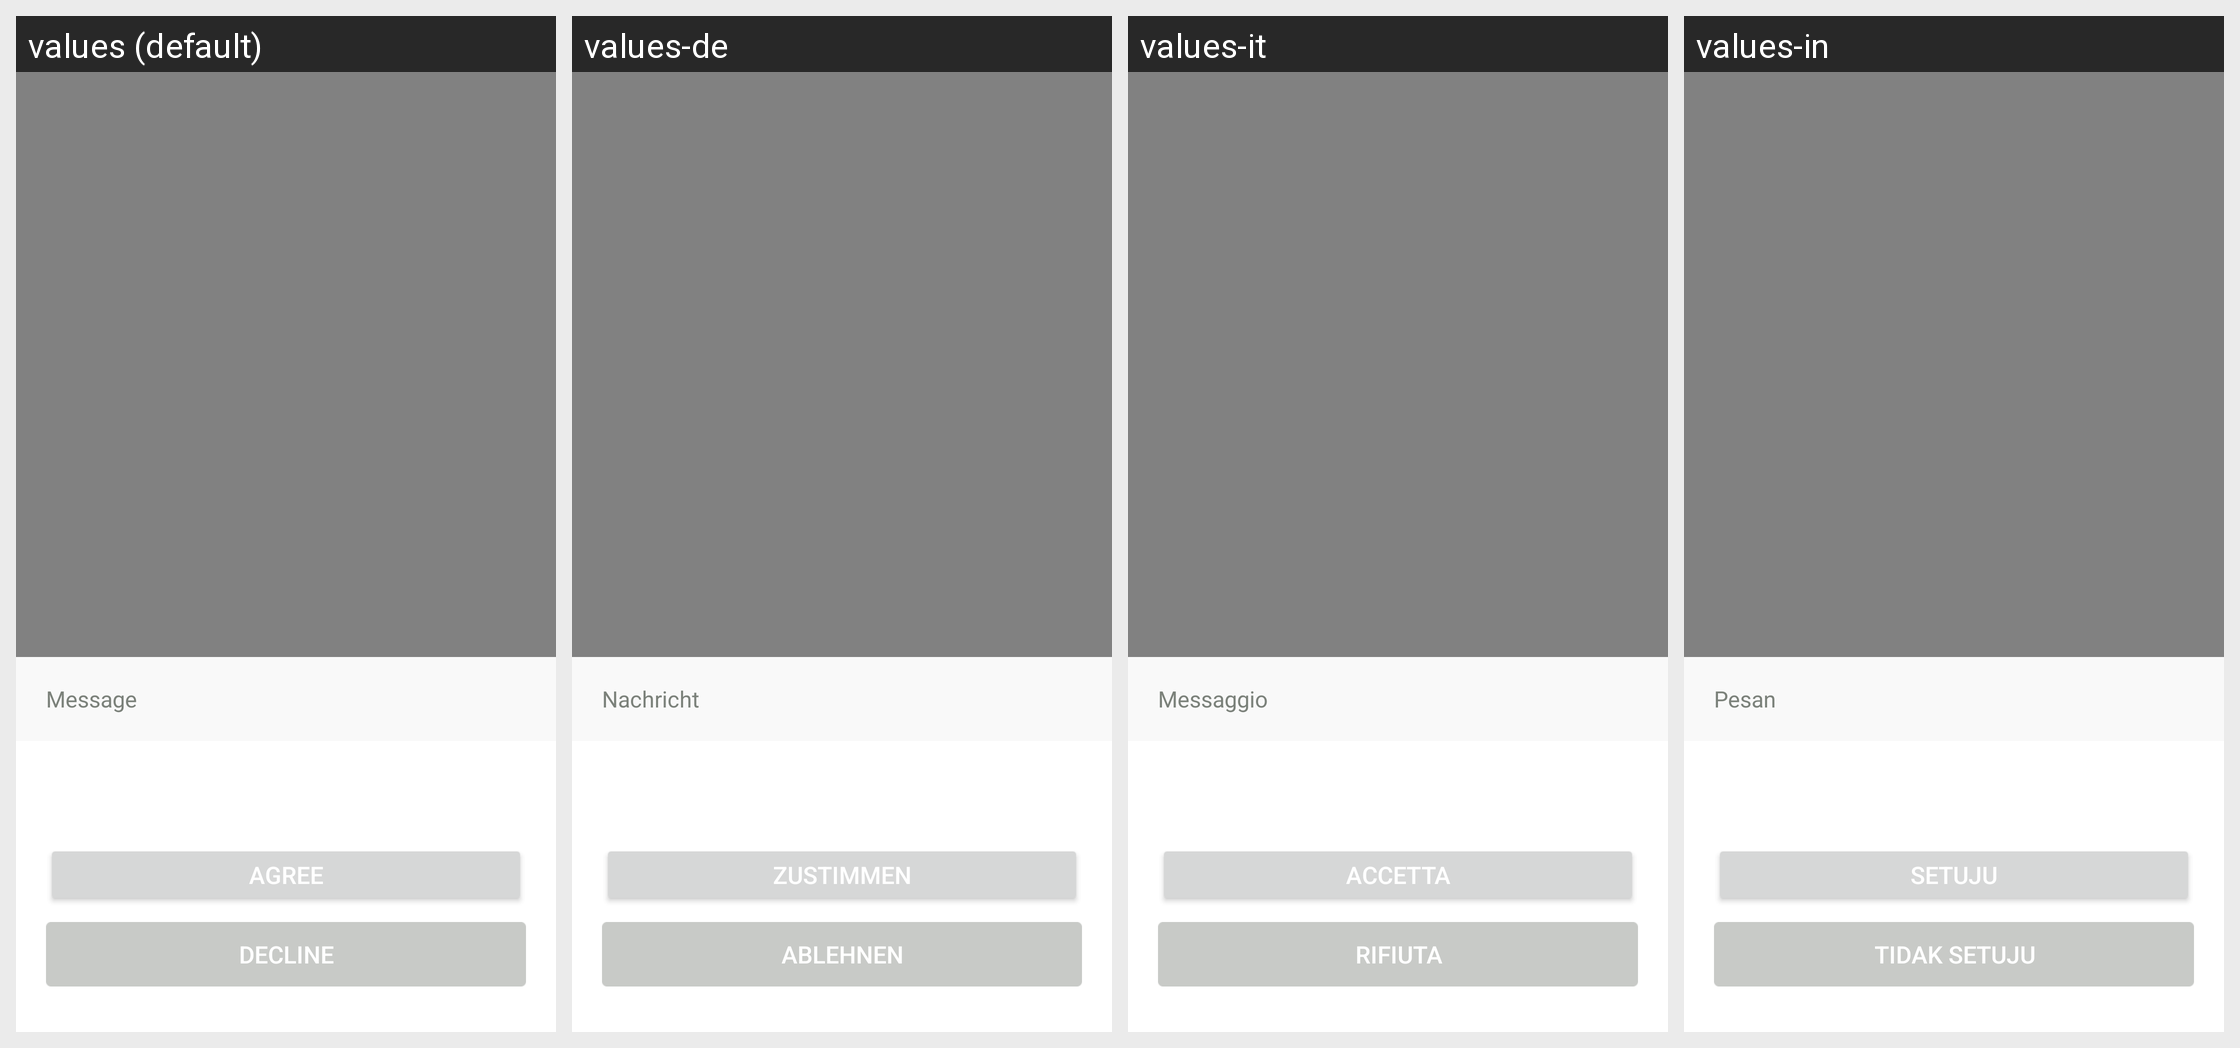

For this localized Android screen grid, give each drawn string resource with its value in every locale shown.
Android screen res/layout/popwnd_invite_game.xml rendered under 4 locales, left to right: values (default), values-de, values-it, values-in. Device: Nexus 5 (rendered at 1080×1920; each locale shown at half size, 540×960, under a caption strip naming it); theme AppTheme.
Other locales in the repository, not shown: values-af, values-ar, values-bg, values-bn, values-ca, values-cs, values-da, values-el, values-en, values-en-rGB, values-es, values-fa, values-fi, values-fr, values-gu, values-hi, values-hr, values-hu, values-iw, values-ja, values-kn, values-ko, values-mr, values-ms, values-nb, values-nl, values-pa, values-pl, values-pt, values-pt-rPT, values-ro, values-ru, values-sk, values-sr, values-sv, values-sw, values-ta, values-th, values-tl, values-tr, values-uk, values-ur, values-vi, values-zh, values-zh-rCN, values-zh-rHK, values-zh-rTW.
Strings drawn on this screen, with the default value and each locale's value (text and hints the layout hard-codes, and strings that could not be matched under every locale, appear in the picture but are not listed):

message_text
  values: Message
  values-de: Nachricht
  values-it: Messaggio
  values-in: Pesan

agree_text
  values: Agree
  values-de: Zustimmen
  values-it: Accetta
  values-in: Setuju

refuse_text
  values: Decline
  values-de: Ablehnen
  values-it: Rifiuta
  values-in: Tidak setuju
